Run: headless pygame with SDL's dummy video driver; simulated clock (each Clock.tick advances the game by its frame time, no real sleeping); random seed 0; keys injected as events and as key.get_pressed() state; no mouse input.
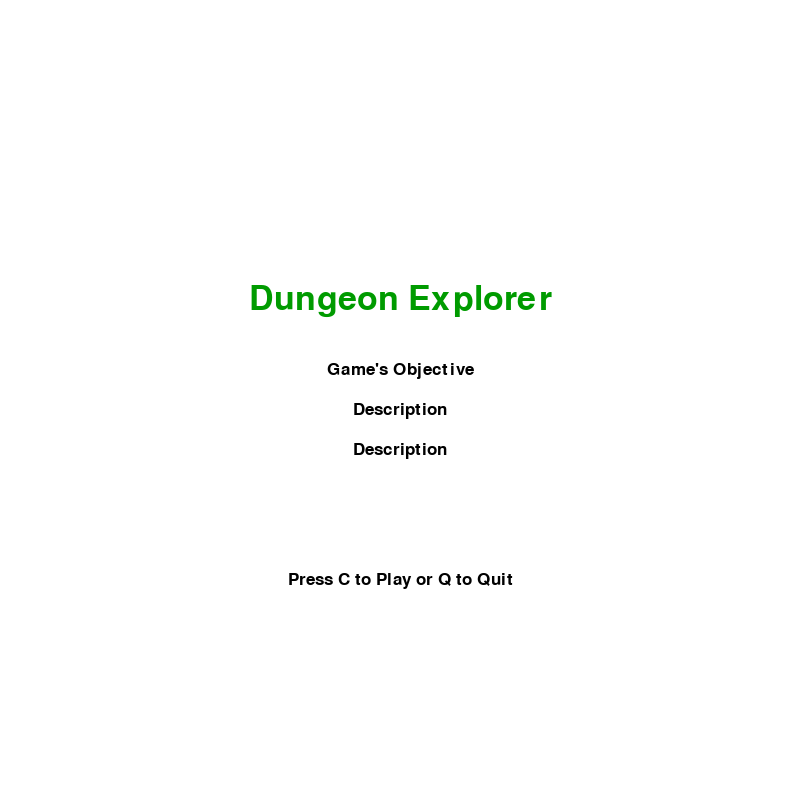
Frame 1 of 4 · flips 1–60 · no input
Frame 2 of 4 · flips 61–180 · tapped SPACE, RETURN · held RIGHT (→), D · screen unchanged from frame 1, image omitted
Frame 3 of 4 · flips 181–300 · held DOWN (↓), S · screen unchanged from frame 2, image omitted
Frame 4 of 4 · flips 301–420 · held LEFT (←), A, UP (↑), W · screen unchanged from frame 3, image omitted

The pygame program that drew these frames:

#Ali

import pygame

pygame.init()

white = (255, 255, 255) #assigns rgb color values to variables
black = (0, 0, 0)
red = (255, 0, 0)
green = (0, 155, 0)

display_width = 800 #sets the screen width
display_height = 800 #sets the screen height

gameDisplay = pygame.display.set_mode((display_width, display_height))
pygame.display.set_caption('Dungeon Explorer') #Title on the title bar of the screen

clock = pygame.time.Clock()

font = pygame.font.SysFont(None, 25) #sets the font

def text_objects(text,color,size): #function for diffeent font sizes used
    if size == "small":
        textSurface = smallfont.render(text,True,color)
    elif size == "medium":
        textSurface = medfont.render(text, True, color)
    elif size == "large":
        textSurface = largefont.render(text, True, color)

    return textSurface, textSurface.get_rect()

def text(msg, color, y_displace=0, size = "small"): #function for the text on the screen
    textSurf, textRect = text_objects(msg,color,size)
    textRect.center = (display_width / 2), (display_height / 2)+y_displace
    gameDisplay.blit(textSurf, textRect)

smallfont = pygame.font.SysFont("comicsansms", 25)
medfont = pygame.font.SysFont("comicsansms", 50)
largefont = pygame.font.SysFont("comicsansms", 80)

def game_intro(): #while game intro is on this is what's going happen
    intro = True

    while intro:
        # checks for events
        for event in pygame.event.get(): #if someclicks X on top right corner of screen then exit
            if event.type == pygame.QUIT:
                pygame.quit()
                quit()

            if event.type == pygame.KEYDOWN:
                if event.key == pygame.K_c: #if someone presses "c" start game
                    intro = False
                if event.key == pygame.K_q: # if q is pressed then exit out of game
                    pygame.quit()
                    quit()

        gameDisplay.fill(white) # background color is white
        text("Dungeon Explorer", green, -100, "medium") #messages to user on the start screen
        text("Game's Objective", black, -30)
        text("Description", black, 10)
        text("Description", black, 50)
        text("Press C to Play or Q to Quit", black, 180) # instructions to start or end the game

        pygame.display.update() # updates the screen
        clock.tick(15) # fps of 15
game_intro()
